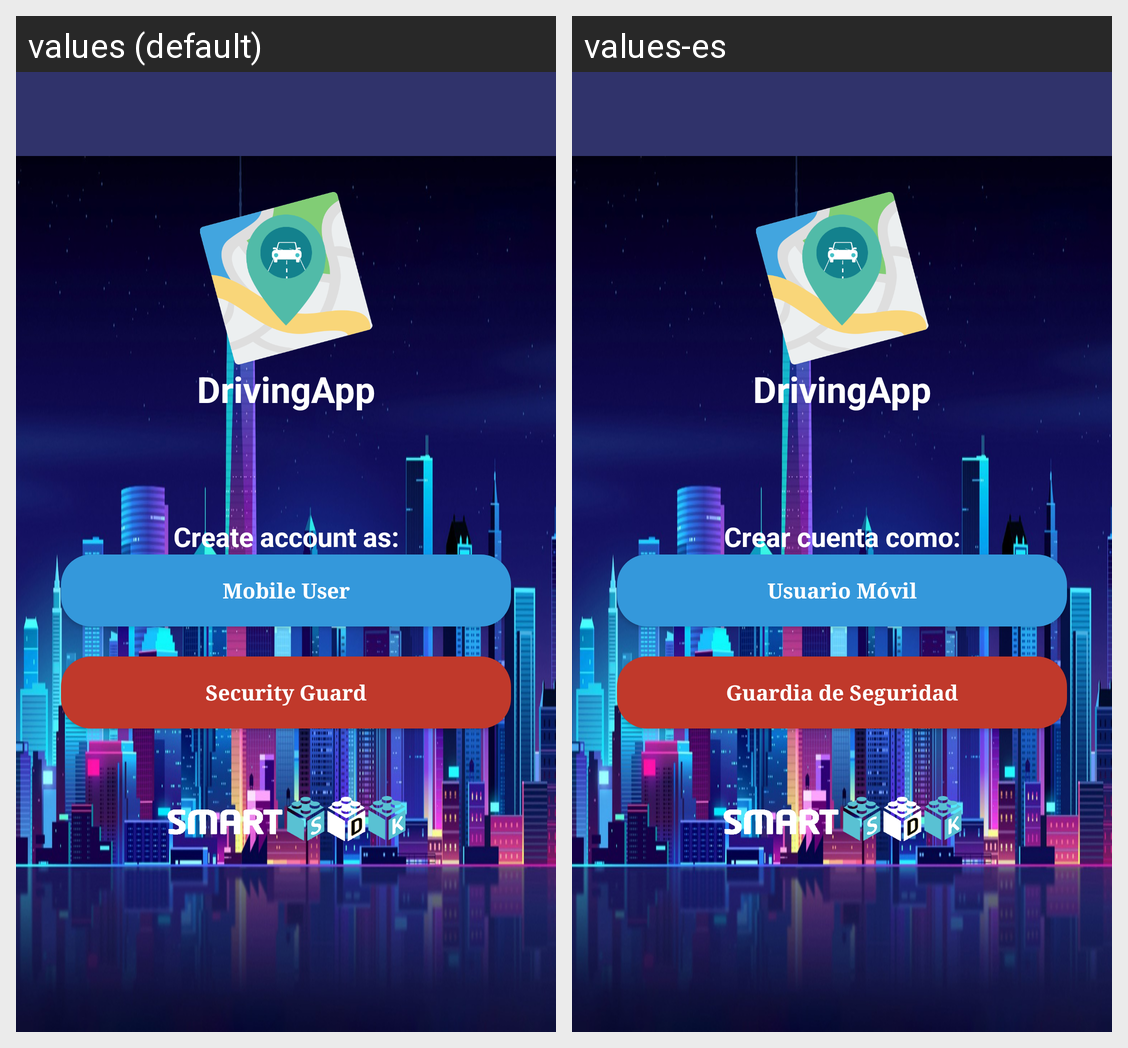

Translations of the strings shown on this Android screen, per locale in the grid:
Android screen res/layout/activity_create_account_as.xml rendered under 2 locales, left to right: values (default), values-es. Device: Nexus 5 (rendered at 1080×1920; each locale shown at half size, 540×960, under a caption strip naming it); theme AppTheme.
Strings drawn on this screen, with the default value and each locale's value (text and hints the layout hard-codes, and strings that could not be matched under every locale, appear in the picture but are not listed):

app_name
  values: DrivingApp
  values-es: DrivingApp

create_account_as
  values: Create account as:
  values-es: Crear cuenta como:

mobile_user
  values: Mobile User
  values-es: Usuario Móvil

security_guard
  values: Security Guard
  values-es: Guardia de Seguridad
